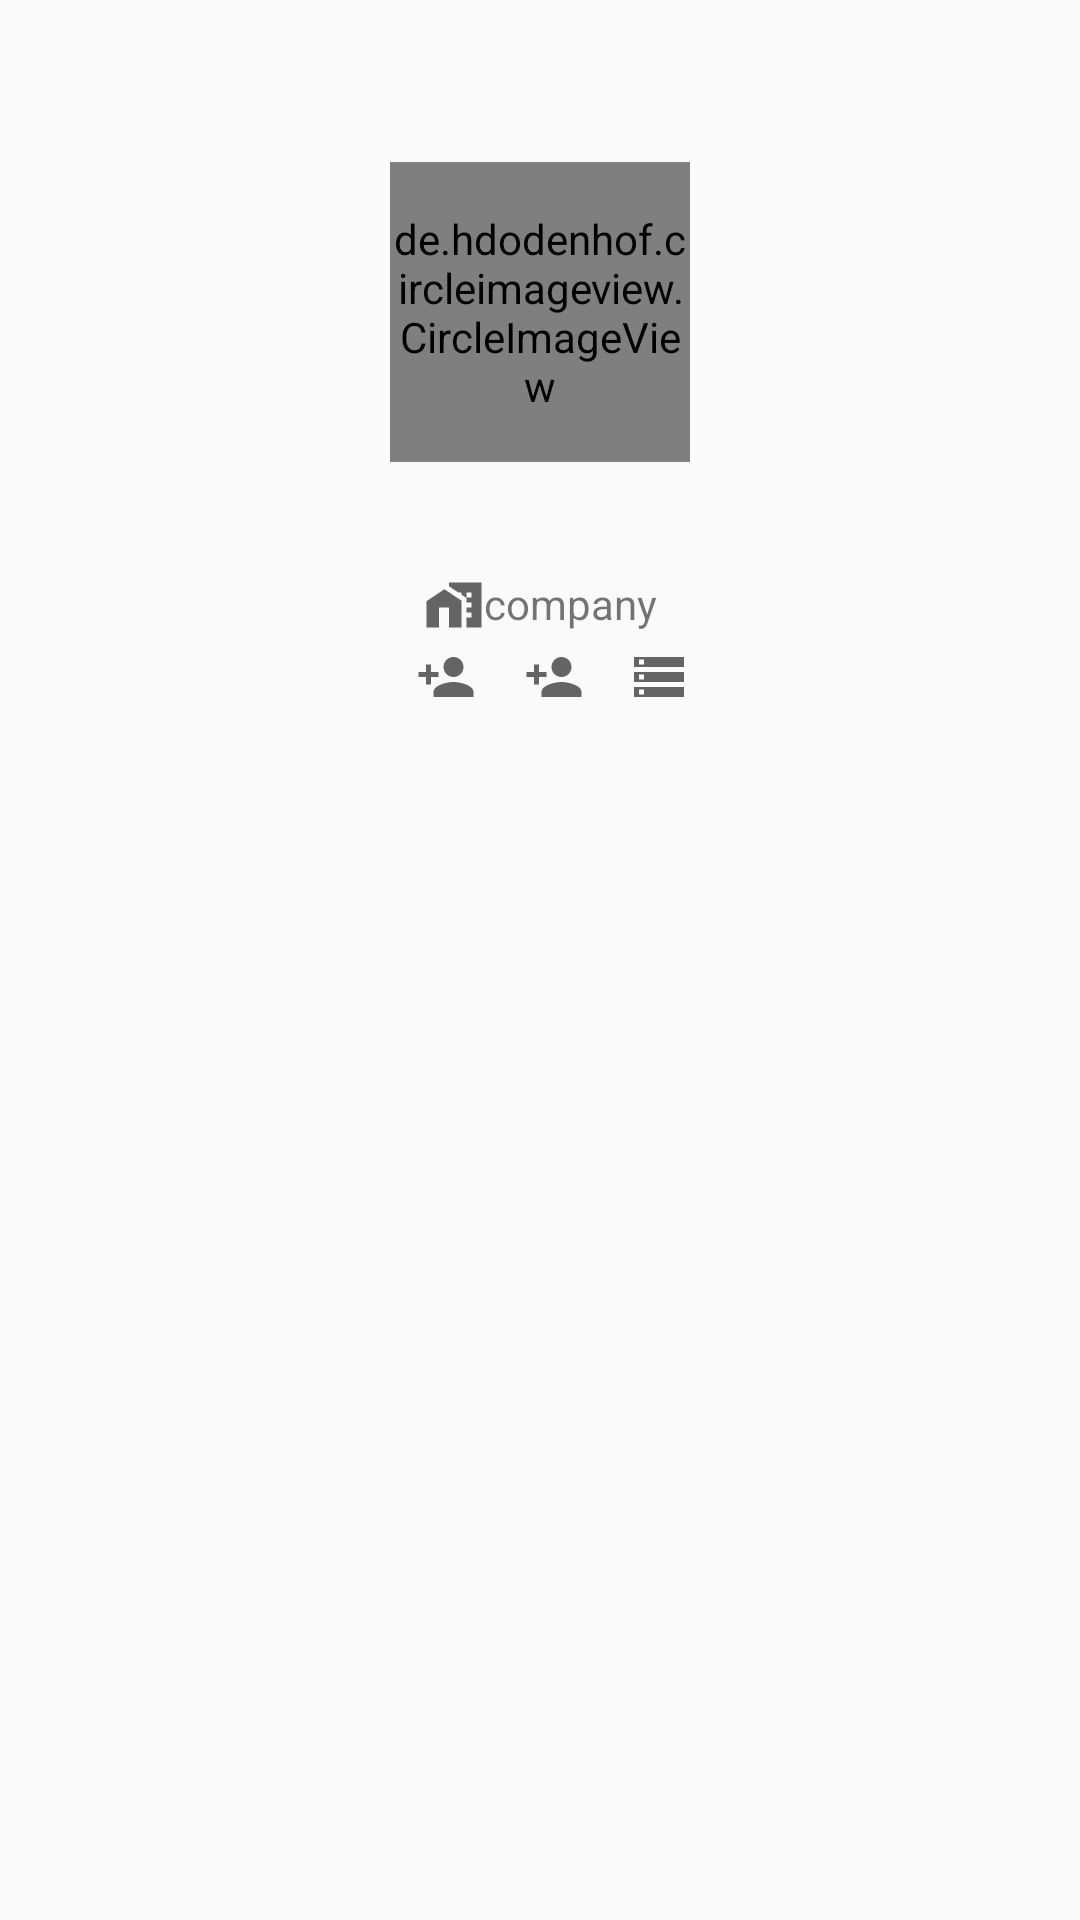

Layout XML and referenced resources for this Android screen:
<!-- AndroidManifest.xml: activity theme Theme.AppCompat.DayNight.NoActionBar -->
<!-- res/layout/activity_detail_git_hub_account.xml -->
<?xml version="1.0" encoding="utf-8"?>
<androidx.constraintlayout.widget.ConstraintLayout xmlns:android="http://schemas.android.com/apk/res/android"
    xmlns:app="http://schemas.android.com/apk/res-auto"
    xmlns:tools="http://schemas.android.com/tools"
    android:layout_width="match_parent"
    android:layout_height="match_parent"
    tools:context=".DetailGitHubAccountActivity"
    android:theme="@style/Theme.GitHubApp">

    <TextView
        android:id="@+id/tv_name"
        android:layout_width="wrap_content"
        android:layout_height="wrap_content"
        android:layout_marginTop="16dp"
        android:layout_marginBottom="8dp"
        android:ellipsize="end"
        android:maxLines="1"
        android:textSize="17sp"
        android:textStyle="bold"
        app:layout_constraintBottom_toTopOf="@+id/img_user"
        app:layout_constraintEnd_toEndOf="parent"
        app:layout_constraintHorizontal_bias="0.034"
        app:layout_constraintStart_toEndOf="@+id/toggle_favorite"
        app:layout_constraintTop_toTopOf="parent"
        app:layout_constraintVertical_bias="0.0"
        tools:text="@string/github_names" />

    <de.hdodenhof.circleimageview.CircleImageView
        android:id="@+id/img_user"
        android:layout_width="100dp"
        android:layout_height="100dp"
        app:layout_constraintBottom_toBottomOf="parent"
        app:layout_constraintEnd_toEndOf="parent"
        app:layout_constraintStart_toStartOf="parent"
        app:layout_constraintTop_toTopOf="parent"
        app:layout_constraintVertical_bias="0.1"
        tools:src="@tools:sample/avatars">

    </de.hdodenhof.circleimageview.CircleImageView>

    <TextView
        android:id="@+id/tv_username"
        android:layout_width="wrap_content"
        android:layout_height="wrap_content"
        android:layout_marginTop="12dp"
        android:layout_toEndOf="@id/img_user"
        android:gravity="center"
        android:textAlignment="center"
        android:textSize="16sp"
        android:textStyle="bold"
        app:layout_constraintEnd_toEndOf="parent"
        app:layout_constraintStart_toStartOf="parent"
        app:layout_constraintTop_toBottomOf="@+id/img_user"
        tools:text="@string/github_username" />

    <TextView
        android:id="@+id/tv_company"
        android:layout_width="wrap_content"
        android:layout_height="wrap_content"
        android:layout_gravity="center_vertical"
        android:layout_marginStart="8dp"
        android:layout_marginTop="4dp"
        android:drawableStart="@drawable/ic_work"
        android:ellipsize="end"
        android:maxLines="1"
        android:text="@string/github_company"
        android:textSize="14sp"
        app:layout_constraintEnd_toEndOf="parent"
        app:layout_constraintHorizontal_bias="0.486"
        app:layout_constraintStart_toStartOf="parent"
        app:layout_constraintTop_toBottomOf="@+id/tv_username" />

    <LinearLayout
        android:id="@+id/linearLayout"
        android:layout_width="wrap_content"
        android:layout_height="wrap_content"
        android:layout_marginStart="8dp"
        android:layout_marginTop="4dp"
        android:orientation="horizontal"
        app:layout_constraintEnd_toEndOf="parent"
        app:layout_constraintStart_toStartOf="parent"
        app:layout_constraintTop_toBottomOf="@+id/tv_company">

        <TextView
            android:id="@+id/tv_followers"
            android:layout_width="wrap_content"
            android:layout_height="match_parent"
            android:layout_gravity="center_vertical"
            android:layout_marginEnd="16dp"
            android:drawableStart="@drawable/ic_follow"
            android:textSize="14sp"
            tools:text="@string/github_followers" />

        <TextView
            android:id="@+id/tv_following"
            android:layout_width="wrap_content"
            android:layout_height="wrap_content"
            android:layout_gravity="center_vertical"
            android:drawableStart="@drawable/ic_follow"
            android:textSize="14sp"
            tools:text="@string/github_following" />

        <TextView
            android:id="@+id/tv_repos"
            android:layout_width="wrap_content"
            android:layout_height="wrap_content"
            android:layout_gravity="center_vertical"
            android:layout_marginStart="15dp"
            android:drawableStart="@drawable/ic_storage"
            android:textSize="14sp"
            tools:text="@string/github_repo" />
    </LinearLayout>

    <ProgressBar
        android:id="@+id/progressBar"
        style="?android:attr/progressBarStyle"
        android:layout_width="wrap_content"
        android:layout_height="wrap_content"
        android:visibility="gone"
        app:layout_constraintBottom_toBottomOf="@id/tab"
        app:layout_constraintEnd_toEndOf="parent"
        app:layout_constraintStart_toStartOf="parent"
        app:layout_constraintTop_toTopOf="parent" />


    <com.google.android.material.tabs.TabLayout
        android:id="@+id/tab"
        android:layout_width="match_parent"
        android:layout_height="29dp"
        android:layout_marginTop="8dp"
        android:background="@color/grey"
        app:layout_constraintEnd_toEndOf="parent"
        app:layout_constraintStart_toStartOf="parent"
        app:layout_constraintTop_toBottomOf="@+id/linearLayout"
        app:tabTextColor="@color/black" />

    <androidx.viewpager.widget.ViewPager
        android:id="@+id/view_pager"
        android:layout_width="match_parent"
        android:layout_height="wrap_content"
        android:layout_marginTop="8dp"
        app:layout_constraintEnd_toStartOf="parent"
        app:layout_constraintStart_toEndOf="parent"
        app:layout_constraintTop_toBottomOf="@+id/tab" />

    <ToggleButton
        android:id="@+id/toggle_favorite"
        android:layout_width="30dp"
        android:layout_height="30dp"
        android:layout_marginStart="8dp"
        android:layout_marginTop="16dp"
        android:background="@drawable/toggle_fav"
        android:focusable="false"
        android:focusableInTouchMode="false"
        android:textOff=""
        android:textOn=""
        app:layout_constraintStart_toStartOf="parent"
        app:layout_constraintTop_toTopOf="parent" />

</androidx.constraintlayout.widget.ConstraintLayout>
<!-- resources referenced by this layout -->
<resources>
  <!-- drawable ic_follow (drawable) -->
  <vector android:height="20dp" android:tint="?attr/colorControlNormal"
      android:viewportHeight="24" android:viewportWidth="24"
      android:width="20dp" xmlns:android="http://schemas.android.com/apk/res/android">
      <path android:fillColor="@android:color/white" android:pathData="M15,12c2.21,0 4,-1.79 4,-4s-1.79,-4 -4,-4 -4,1.79 -4,4 1.79,4 4,4zM6,10L6,7L4,7v3L1,10v2h3v3h2v-3h3v-2L6,10zM15,14c-2.67,0 -8,1.34 -8,4v2h16v-2c0,-2.66 -5.33,-4 -8,-4z"/>
  </vector>
  <!-- drawable ic_storage (drawable) -->
  <vector android:height="20dp" android:tint="?attr/colorControlNormal"
      android:viewportHeight="24" android:viewportWidth="24"
      android:width="20dp" xmlns:android="http://schemas.android.com/apk/res/android">
      <path android:fillColor="@android:color/white" android:pathData="M2,20h20v-4L2,16v4zM4,17h2v2L4,19v-2zM2,4v4h20L22,4L2,4zM6,7L4,7L4,5h2v2zM2,14h20v-4L2,10v4zM4,11h2v2L4,13v-2z"/>
  </vector>
  <!-- drawable ic_work (drawable) -->
  <vector android:height="20dp" android:tint="?attr/colorControlNormal"
      android:viewportHeight="24" android:viewportWidth="24"
      android:width="20dp" xmlns:android="http://schemas.android.com/apk/res/android">
      <path android:fillColor="@android:color/white" android:pathData="M8.17,5.7L1,10.48V21h5v-8h4v8h5V10.25z"/>
      <path android:fillColor="@android:color/white" android:pathData="M10,3v1.51l2,1.33L13.73,7L15,7v0.85l2,1.34L17,11h2v2h-2v2h2v2h-2v4h6L23,3L10,3zM19,9h-2L17,7h2v2z"/>
  </vector>
  <string name="github_company">company</string>
  <string name="github_followers">100 Followers</string>
  <string name="github_following">5 Following</string>
  <string name="github_names">Github Names</string>
  <string name="github_repo">100 Repository</string>
  <string name="github_username">"@githubuser"</string>
  <style name="Theme.GitHubApp" parent="Theme.MaterialComponents.DayNight.DarkActionBar">
          
          <item name="colorPrimary">@color/teal_200</item>
          <item name="colorPrimaryVariant">@color/teal_700</item>
          <item name="colorOnPrimary">@color/white</item>
          
          <item name="colorSecondary">@color/purple_200</item>
          <item name="colorSecondaryVariant">@color/purple_700</item>
          <item name="colorOnSecondary">@color/black</item>
          
          <item name="android:statusBarColor" tools:targetApi="l">?attr/colorPrimaryVariant</item>
          
      </style>
  <!-- not gathered from this repository: default colours our renderer supplied (Android Studio template values) -->
  <color name="purple_200">#FFBB86FC</color>
  <color name="purple_700">#FF3700B3</color>
  <color name="teal_200">#FF03DAC5</color>
  <color name="teal_700">#FF018786</color>
  <color name="black">#FF000000</color>
  <color name="white">#FFFFFFFF</color>
</resources>
